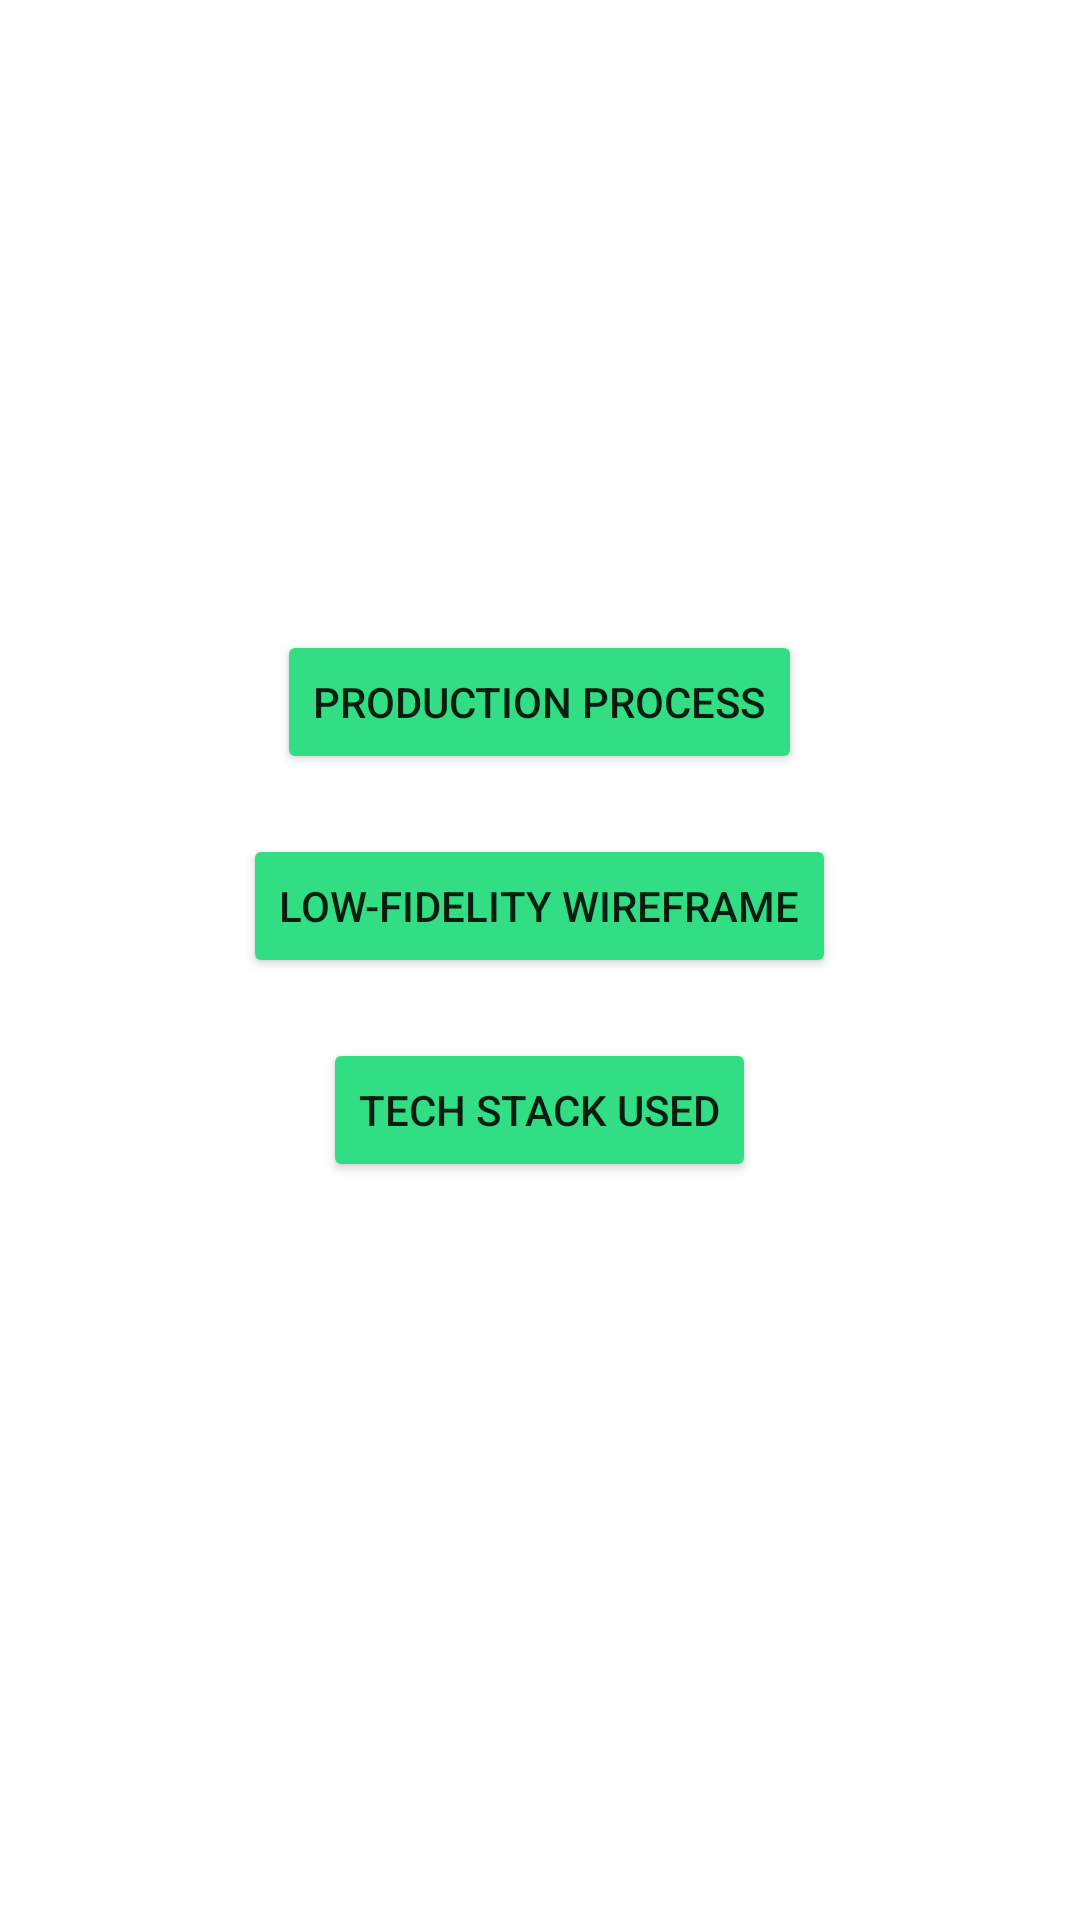

Produce the Android XML layout that renders to this screen, including the resource entries it uses.
<!-- AndroidManifest.xml: application theme Theme.ExcessGone -->
<!-- res/layout/fragment_about.xml -->
<?xml version="1.0" encoding="utf-8"?>
<RelativeLayout
    xmlns:android="http://schemas.android.com/apk/res/android"
    xmlns:app="http://schemas.android.com/apk/res-auto"
    xmlns:tools="http://schemas.android.com/tools"
    android:layout_height="match_parent"
    android:layout_width="match_parent"
    tools:context=".Presentation.AboutFragment">

    <LinearLayout
        android:layout_width="match_parent"
        android:layout_height="wrap_content"
        android:orientation="vertical">

        <LinearLayout
            android:layout_width="match_parent"
            android:layout_height="wrap_content"
            android:orientation="horizontal"
            >

        </LinearLayout>
    </LinearLayout>

    <LinearLayout
        android:layout_width="match_parent"
        android:layout_height="wrap_content"
        android:layout_gravity="center"
        android:gravity="center"
        android:layout_marginTop="200dp"
        android:orientation="vertical">

        <Button

            android:id="@+id/productionBtn"
            android:layout_width="wrap_content"
            android:layout_height="wrap_content"
            android:layout_margin="10dp"
            android:backgroundTint="@color/android_green"
            android:text="Production Process"
            app:icon="@drawable/production" />

        <Button
            android:id="@+id/appearanceBtn"
            android:layout_width="wrap_content"
            android:layout_height="wrap_content"
            android:layout_margin="10dp"
            android:backgroundTint="@color/android_green"
            android:text="Low-Fidelity WireFrame"
            app:icon="@drawable/appearance" />

        <Button
            android:id="@+id/techStackBtn"
            android:layout_width="wrap_content"
            android:layout_height="wrap_content"
            android:layout_margin="10dp"
            android:backgroundTint="@color/android_green"
            android:text="Tech Stack Used"
            app:icon="@drawable/techstack" />

    </LinearLayout>

</RelativeLayout>
<!-- resources referenced by this layout -->
<resources>
  <color name="android_green">#32DE84</color>
  <style name="Theme.ExcessGone" parent="Theme.MaterialComponents.Light.NoActionBar">
          
          <item name="colorPrimary">@color/android_green</item>
          <item name="colorPrimaryVariant">@color/android_green</item>
          <item name="colorOnPrimary">@color/white</item>
          
          <item name="colorSecondary">@color/android_green</item>
          <item name="colorSecondaryVariant">@color/android_green</item>
          <item name="colorOnSecondary">@color/black</item>
          
          <item name="android:statusBarColor" tools:targetApi="l">?attr/colorPrimaryVariant</item>
          
          
      </style>
  <color name="white">#FFFFFFFF</color>
  <color name="black">#FF000000</color>
</resources>
